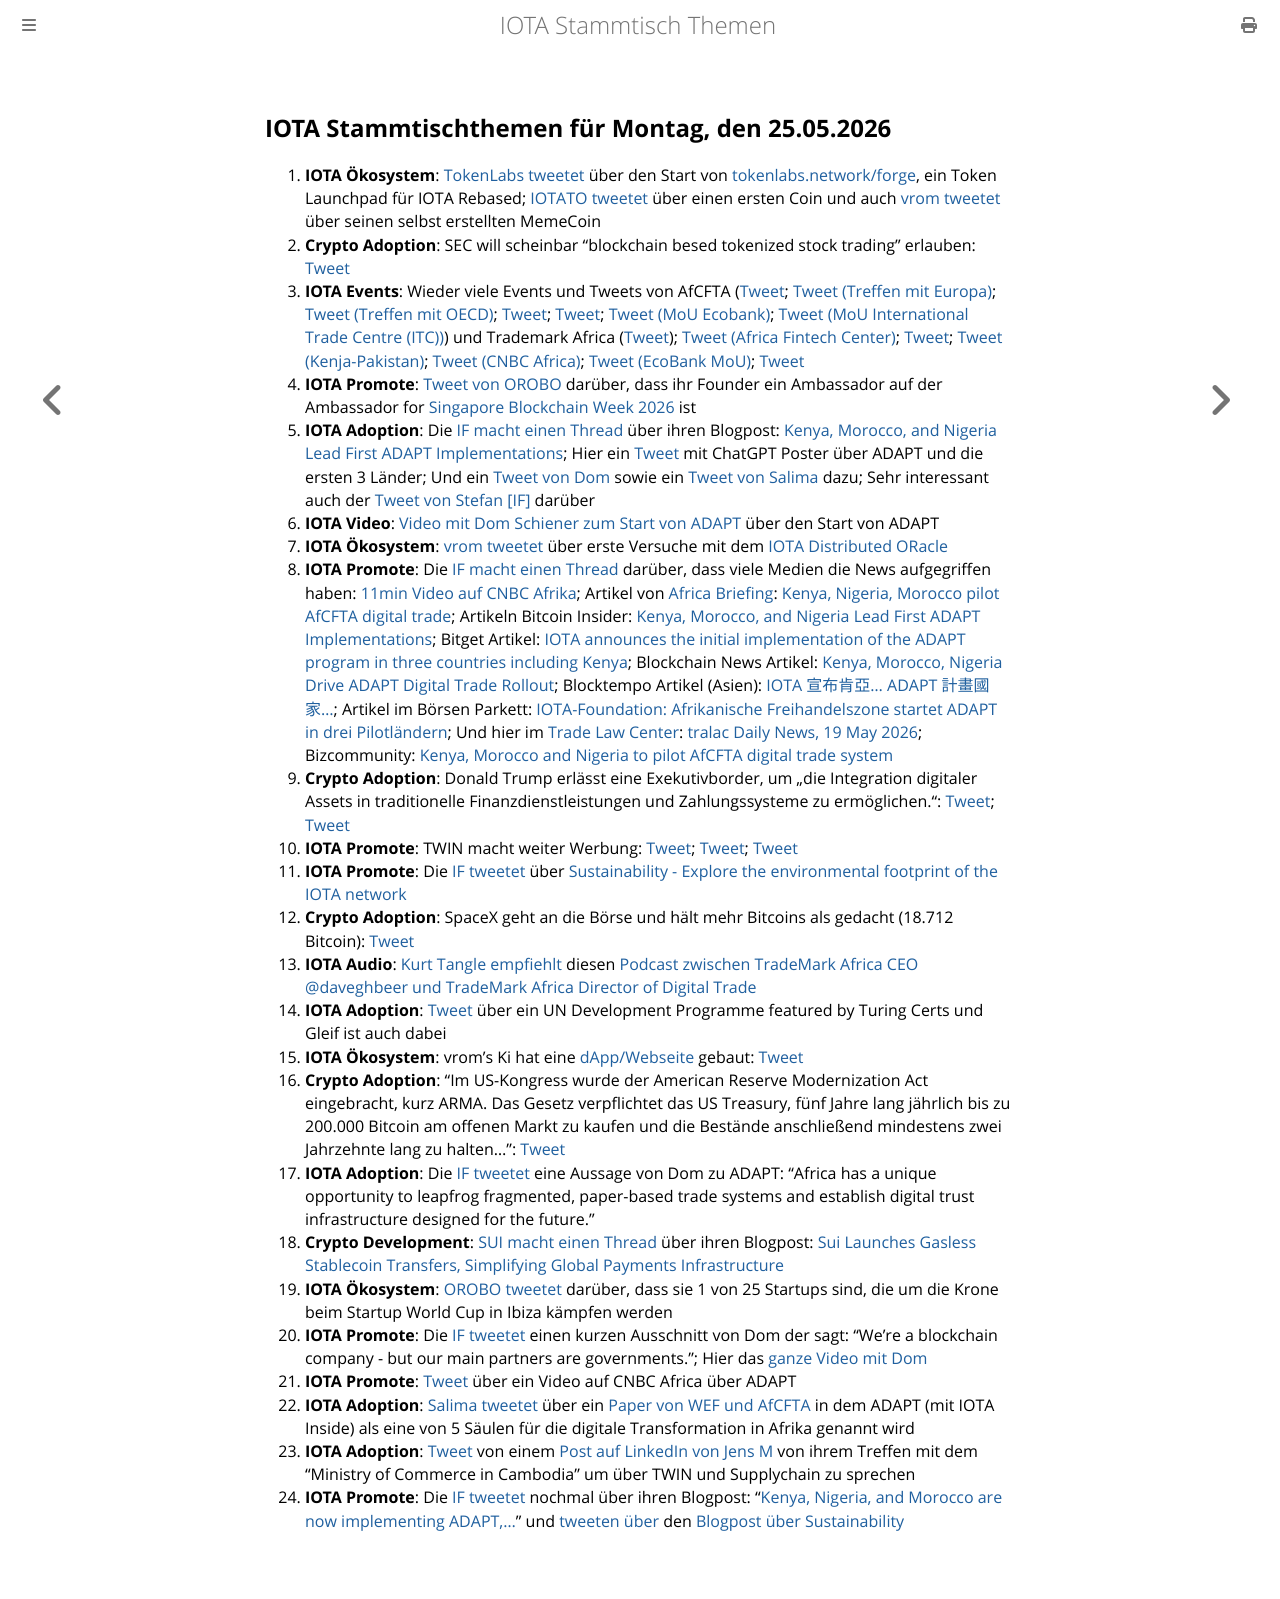

repository: iota-community/community-events · page: stammtisch/2026-05-25/index.html · generator: mdbook

## IOTA Stammtischthemen für Montag, den 25.05.2026

1. **IOTA Ökosystem**: [TokenLabs tweetet](https://x.com/TokenLabsX/status/2056505458949488668?s=20) über den Start von [tokenlabs.network/forge](https://tokenlabs.network/forge), ein Token Launchpad für IOTA Rebased; [IOTATO tweetet](https://x.com/IOTATO_TAT/status/2056505079092383797?s=20) über einen ersten Coin und auch [vrom tweetet](https://x.com/Vrom14286662/status/2056728619381063913?s=20) über seinen selbst erstellten MemeCoin
2. **Crypto Adoption**: SEC will scheinbar "blockchain besed tokenized stock trading" erlauben: [Tweet](https://x.com/WatcherGuru/status/2056481341387014551?s=20)
3. **IOTA Events**: Wieder viele Events und Tweets von AfCFTA ([Tweet](https://x.com/AfCFTA/status/2056649343445147726?s=20); [Tweet (Treffen mit Europa)](https://x.com/AfCFTA/status/2057037988698194363?s=20); [Tweet (Treffen mit OECD)](https://x.com/AfCFTA/status/2057063208297386206?s=20); [Tweet](https://x.com/AfCFTA/status/2057043080092487707?s=20); [Tweet](https://x.com/AfCFTA/status/2056915146036183467?s=20); [Tweet (MoU Ecobank)](https://x.com/AfCFTA/status/2057083307863490898?s=20); [Tweet (MoU International Trade Centre (ITC))](https://x.com/AfCFTA/status/2057084481341665333?s=20)) und Trademark Africa ([Tweet](https://x.com/TradeMarkAfrica/status/2056690150508286181?s=20)); [Tweet (Africa Fintech Center)](https://x.com/whatmicha/status/2057392982450454546?s=20); [Tweet](https://x.com/TradeMarkAfrica/status/2057416841773871514?s=20); [Tweet (Kenja-Pakistan)](https://x.com/Trade_Kenya/status/2057387882629730779?s=20); [Tweet (CNBC Africa)](https://x.com/cnbcafrica/status/2056726803658551769?s=20); [Tweet (EcoBank MoU)](https://x.com/IotaRebased/status/2057575130013069332?s=20); [Tweet](https://x.com/AfCFTA/status/2058563857207947635?s=20)
4. **IOTA Promote**: [Tweet von OROBO](https://x.com/HelloOrobo/status/2056691065088864311?s=20) darüber, dass ihr Founder ein Ambassador auf der Ambassador for [Singapore Blockchain Week 2026](https://blockchainweek.com.sg/) ist
5. **IOTA Adoption**: Die [IF macht einen Thread](https://x.com/iota/status/2056729092540477466?s=20) über ihren Blogpost: [Kenya, Morocco, and Nigeria Lead First ADAPT Implementations](https://blog.iota.org/first-adapt-implementations/); Hier ein [Tweet](https://x.com/IotaRebased/status/2056751253217317067?s=20) mit ChatGPT Poster über ADAPT und die ersten 3 Länder; Und ein [Tweet von Dom](https://x.com/DomSchiener/status/2056795700843954607?s=20) sowie ein [Tweet von Salima](https://x.com/Salimasbegum/status/2056734589498847411?s=20) dazu; Sehr interessant auch der [Tweet von Stefan [IF]](https://x.com/iota_penguin/status/2057037269719007275?s=20) darüber
6. **IOTA Video**: [Video mit Dom Schiener zum Start von ADAPT](https://www.youtube.com/embed/0Wf4ghtrlfg?feature=oembed) über den Start von ADAPT
7. **IOTA Ökosystem**: [vrom tweetet](https://x.com/Vrom14286662/status/2056737664255103164?s=20) über erste Versuche mit dem [IOTA Distributed ORacle](https://iota-distributed-oracle.org/)
8. **IOTA Promote**: Die [IF macht einen Thread](https://x.com/iota/status/2057035416813916227?s=20) darüber, dass viele Medien die News aufgegriffen haben: [11min Video auf CNBC Afrika](https://x.com/iota/status/2057035420710351127?s=20); Artikel von [Africa Briefing](https://x.com/AfricaBriefings): [Kenya, Nigeria, Morocco pilot AfCFTA digital trade](https://africabriefing.com/kenya-nigeria-morocco-pilot-afcfta-digital-trade/#google_vignette); Artikeln Bitcoin Insider: [Kenya, Morocco, and Nigeria Lead First ADAPT Implementations](https://www.bitcoininsider.org/article/303306/kenya-morocco-and-nigeria-lead-first-adapt-implementations); Bitget Artikel: [IOTA announces the initial implementation of the ADAPT program in three countries including Kenya](https://www.bitget.com/news/detail/12560605418965); Blockchain News Artikel: [Kenya, Morocco, Nigeria Drive ADAPT Digital Trade Rollout](https://blockchain.news/news/kenya-morocco-nigeria-adapt-pilot#google_vignette); Blocktempo Artikel (Asien): [IOTA 宣布肯亞... ADAPT 計畫國家...](https://www.blocktempo.com/iota-announces-the-first-countries-to-implement-adapt-program/); Artikel im Börsen Parkett: [IOTA-Foundation: Afrikanische Freihandelszone startet ADAPT in drei Pilotländern](https://boersen-parkett.de/news/iota-foundation-afrikanische-freihandelszone-startet-adapt-in-drei-pilotlaendern/); Und hier im [Trade Law Center](https://x.com/TradeLawCentre): [tralac Daily News, 19 May 2026](https://www.tralac.org/news/article/17115-tralac-daily-news-19-may-2026.html); Bizcommunity: [Kenya, Morocco and Nigeria to pilot AfCFTA digital trade system](https://www.bizcommunity.com/article/kenya-morocco-and-nigeria-to-pilot-afcfta-digital-trade-system-956504a)
9. **Crypto Adoption**: Donald Trump erlässt eine Exekutivborder, um „die Integration digitaler Assets in traditionelle Finanzdienstleistungen und Zahlungssysteme zu ermöglichen.“: [Tweet](https://x.com/BitcoinMagazine/status/2057096615886770392?s=20); [Tweet](https://x.com/WatcherGuru/status/2057114833779060885?s=20)
10. **IOTA Promote**: TWIN macht weiter Werbung: [Tweet](https://x.com/TWINGlobalOrg/status/2057114125130493962?s=20); [Tweet](https://x.com/TWINGlobalOrg/status/2057853998074319023?s=20); [Tweet](https://x.com/TWINGlobalOrg/status/2058533478505799845?s=20)
11. **IOTA Promote**: Die [IF tweetet](https://x.com/iota/status/2057129221953036679?s=20) über [Sustainability - Explore the environmental footprint of the IOTA network](https://iota-foundation.org/sustainability)
12. **Crypto Adoption**: SpaceX geht an die Börse und hält mehr Bitcoins als gedacht (18.712 Bitcoin): [Tweet](https://x.com/blocktrainer/status/2057205384587202888?s=20)
13. **IOTA Audio**: [Kurt Tangle empfiehlt](https://x.com/kurt_tangle/status/2057543674305671589?s=20) diesen [Podcast zwischen TradeMark Africa CEO @daveghbeer und TradeMark Africa Director of Digital Trade](https://x.com/TradeMarkAfrica/status/2057438005330170361?s=20)
14. **IOTA Adoption**: [Tweet](https://x.com/TangleSessions/status/2057444622746464513?s=20) über ein UN Development Programme featured by Turing Certs und Gleif ist auch dabei
15. **IOTA Ökosystem**: vrom's Ki hat eine [dApp/Webseite](https://iota-donation.vercel.app/) gebaut: [Tweet](https://x.com/Vrom14286662/status/2057740983530397743?s=20)
16. **Crypto Adoption**: "Im US-Kongress wurde der American Reserve Modernization Act eingebracht, kurz ARMA. Das Gesetz verpflichtet das US Treasury, fünf Jahre lang jährlich bis zu 200.000 Bitcoin am offenen Markt zu kaufen und die Bestände anschließend mindestens zwei Jahrzehnte lang zu halten...": [Tweet](https://x.com/FurkanCCTV/status/2057502951350935899?s=20)
17. **IOTA Adoption**: Die [IF tweetet](https://x.com/iota/status/2057446315307442607?s=20) eine Aussage von Dom zu ADAPT: "Africa has a unique opportunity to leapfrog fragmented, paper-based trade systems and establish digital trust infrastructure designed for the future."
18. **Crypto Development**: [SUI macht einen Thread](https://x.com/SuiNetwork/status/2057560872390885473?s=20) über ihren Blogpost: [Sui Launches Gasless Stablecoin Transfers, Simplifying Global Payments Infrastructure](https://x.com/SuiNetwork/status/2057205005602746724)
19. **IOTA Ökosystem**: [OROBO tweetet](https://x.com/IotaRebased/status/2057790264786174328?s=20) darüber, dass sie 1 von 25 Startups sind, die um die Krone beim Startup World Cup in Ibiza kämpfen werden
20. **IOTA Promote**: Die [IF tweetet](https://x.com/iota/status/2057808703663853587?s=20) einen kurzen Ausschnitt von Dom der sagt: "We're a blockchain company - but our main partners are governments."; Hier das [ganze Video mit Dom](https://x.com/iota/status/2057808709359710287?s=20)
21. **IOTA Promote**: [Tweet](https://x.com/mooniota/status/2057814845056020567?s=20) über ein Video auf CNBC Africa über ADAPT
22. **IOTA Adoption**: [Salima tweetet](https://x.com/Salimasbegum/status/2057854872905490598?s=20) über ein [Paper von WEF und AfCFTA](https://reports.weforum.org/docs/WEF_AfCFTA_Implementation_Learnings_from_Value_Chains_and_Regional_Blocs_2026.pdf) in dem ADAPT (mit IOTA Inside) als eine von 5 Säulen für die digitale Transformation in Afrika genannt wird
23.  **IOTA Adoption**: [Tweet](https://x.com/Vrom14286662/status/2057907979593138549?s=20) von einem [Post auf LinkedIn von Jens M](https://www.linkedin.com/posts/jens-munch-lund-nielsen_footwear-cashew-garments-rice-cambodia-share-7463534873853685760-Kh4X/?utm_source=social_share_send&utm_medium=android_app&rcm=ACoAAAOWfrEBfNn8v-Ltb_trYXWPIGnPIYYITfY) von ihrem Treffen mit dem "Ministry of Commerce in Cambodia" um über TWIN und Supplychain zu sprechen
24. **IOTA Promote**: Die [IF tweetet](https://x.com/iota/status/2058125790919741595?s=20) nochmal über ihren Blogpost: "[Kenya, Nigeria, and Morocco are now implementing ADAPT,...](https://blog.iota.org/first-adapt-implementations/)" und [tweeten über](https://x.com/iota/status/2058488176948236650?s=20) den [Blogpost über Sustainability](https://iota-foundation.org/sustainability)
